Image classification data set "animals" (Alexandresaintalbin/Wildlife_AI on GitHub). Class labels (50): Bufotes viridis - green toad, 02983 animalia chordata amphibia anura hylidae hyla arborea, 02992 animalia chordata amphibia anura hylidae hyla meridionalis, Pelophylax ridibundus - marsh frog, 03045 animalia chordata amphibia anura ranidae rana italica, Rana temporaria - common frog, Ichthyosaura alpestris - alpine newt, Salamandra atra - alpine salamander, Salamandra lanzai - Lanza salamander, Salamandra salamandra - fire salamander, Bos taurus - domestic cattle, Capra hircus - domestic goat, Capra ibex - Alpine ibex, Ovis aries - domestic sheep, Rupicapra rupicapra - chamois, Capreolus capreolus - roe deer, Cervus elaphus - red deer, Dama dama - fallow deer, Sus scrofa - wild boar, Canis familiaris - domestic dog, Canis lupus - wolf, Vulpes vulpes - red fox, Felis catus - domestic cat, Martes foina - stone marten, Meles meles - European badger, Mustela nivalis - least weasel, Procyon lotor - raccoon, Ursus arctos - brown bear, Erinaceus europaeus - European hedgehog, Talpa europaea - European mole, Lepus europaeus - European hare, Oryctolagus cuniculus - European rabbit, Equus asinus - donkey, Equus caballus - horse, Myodes glareolus - bank vole, Ondatra zibethicus - muskrat, Myocastor coypus - coypu, Hystrix cristata - crested porcupine, Mus musculus - house mouse, Rattus rattus - black rat, Marmota marmota - Alpine marmot, Sciurus vulgaris - red squirrel, Natrix natrix - grass snake, Pantherophis guttatus - corn snake, Hemidactylus turcicus - Turkish gecko, 05020 animalia chordata reptilia squamata lacertidae lacerta viridis, Vipera aspis - asp viper, 05140 animalia chordata reptilia testudines emydidae emys orbicularis, 05155 animalia chordata reptilia testudines geoemydidae mauremys leprosa, Testudo hermanni - Hermann tortoise.

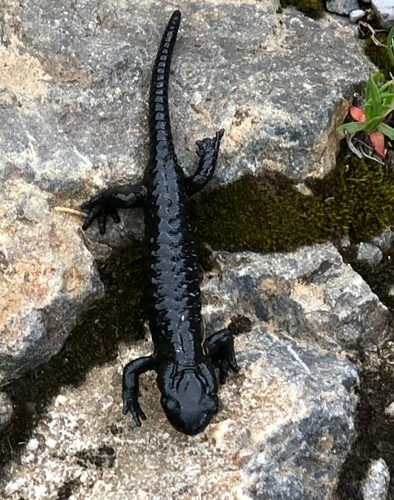
Label: Salamandra atra - alpine salamander

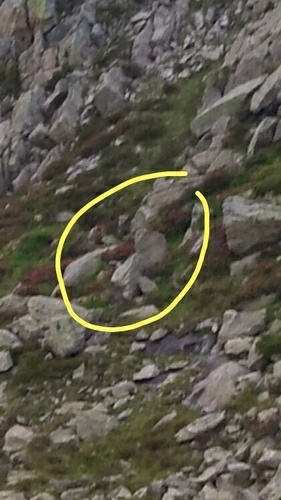
Label: Rupicapra rupicapra - chamois

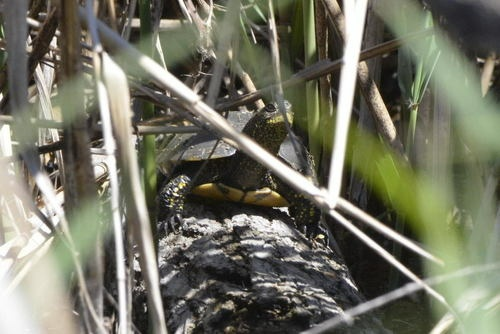
Label: 05140 animalia chordata reptilia testudines emydidae emys orbicularis

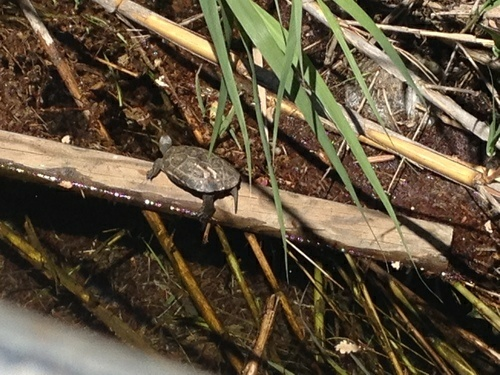
Label: 05155 animalia chordata reptilia testudines geoemydidae mauremys leprosa

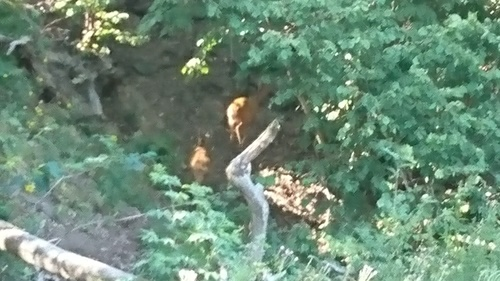
Label: Capreolus capreolus - roe deer

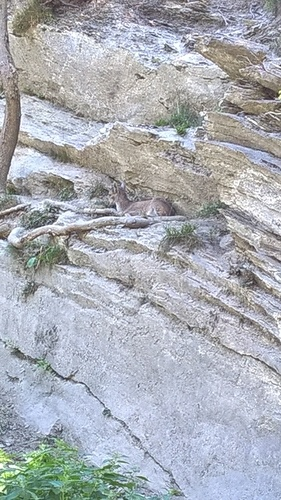
Label: Capra ibex - Alpine ibex
